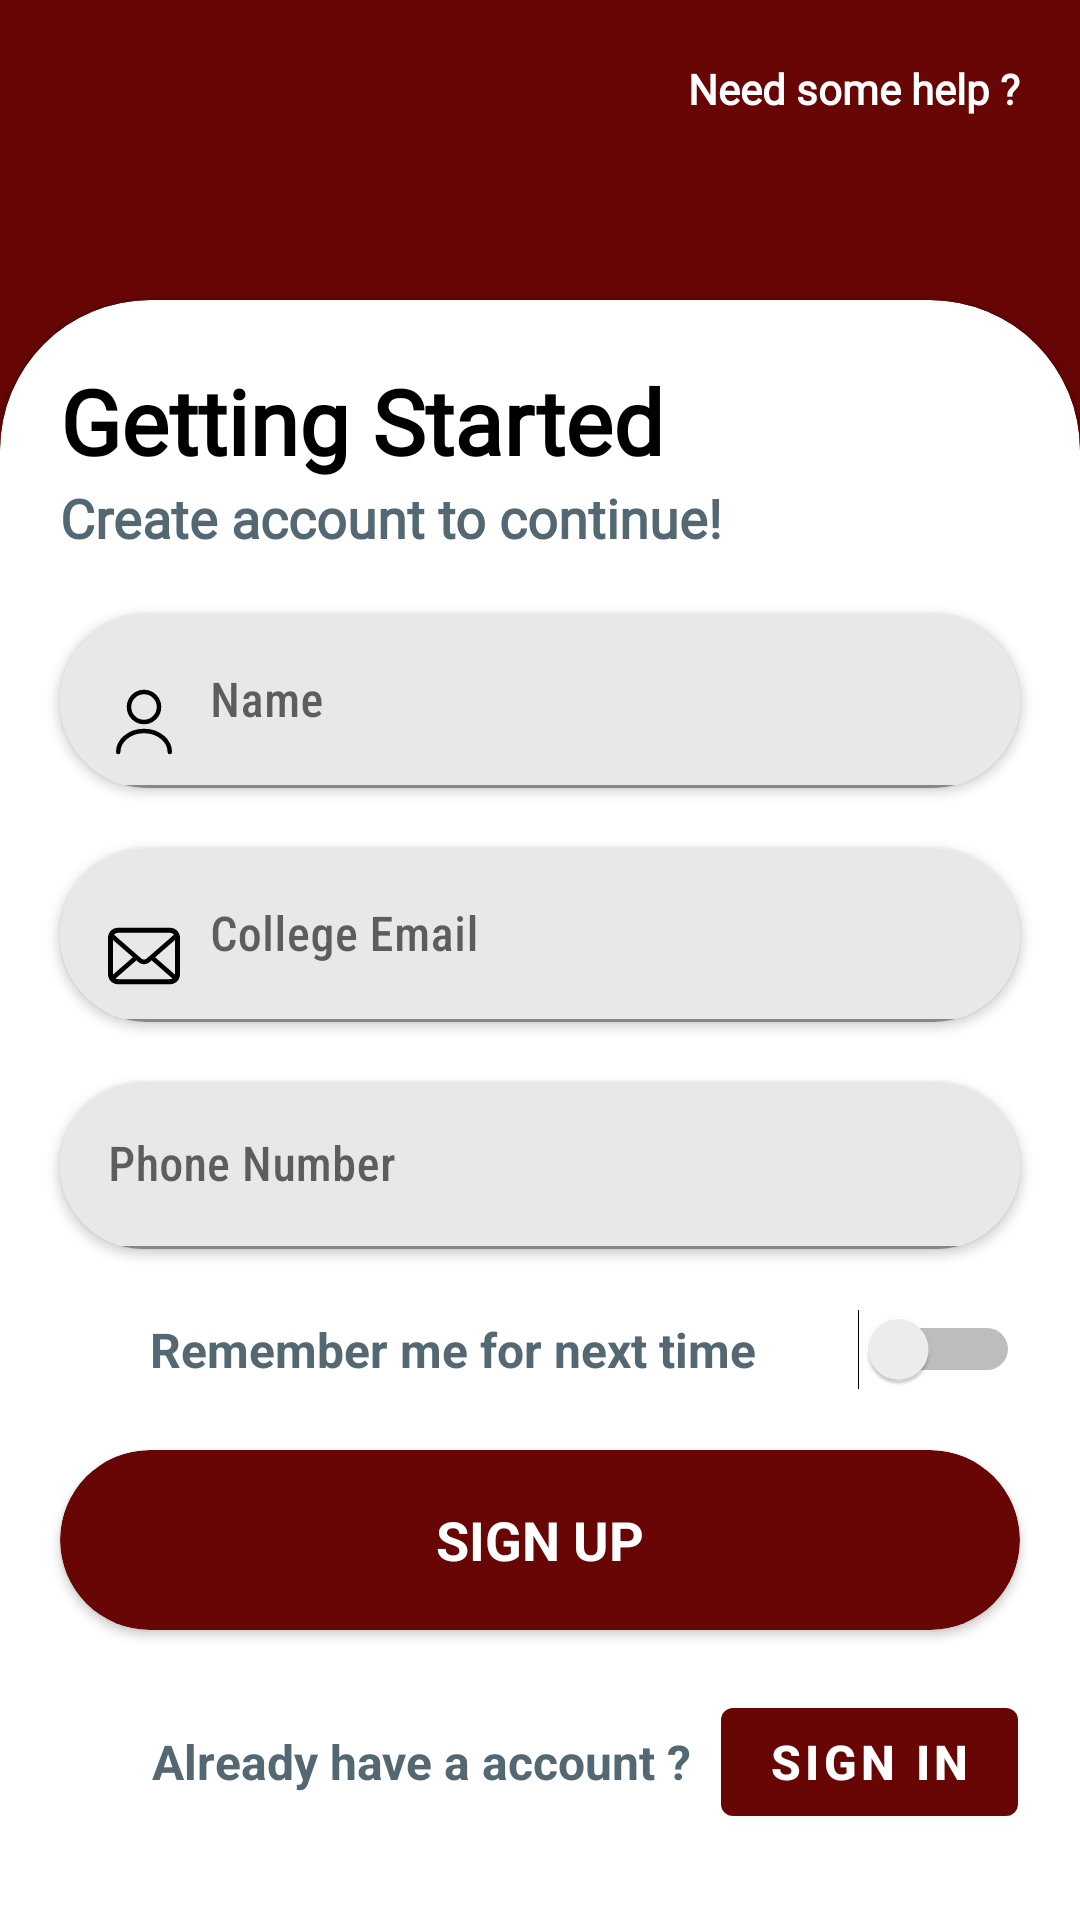

Layout XML and referenced resources for this Android screen:
<!-- AndroidManifest.xml: application theme Theme.Cafe -->
<!-- res/layout/activity_registration.xml -->
<?xml version="1.0" encoding="utf-8"?>
<androidx.constraintlayout.widget.ConstraintLayout xmlns:android="http://schemas.android.com/apk/res/android"
    xmlns:app="http://schemas.android.com/apk/res-auto"
    xmlns:tools="http://schemas.android.com/tools"
    android:layout_width="match_parent"
    android:background="@color/splashbg"
    android:fitsSystemWindows="true"
    android:layout_height="match_parent"
    tools:context="GCafe.Activities.RegistrationActivity">

    <TextView
        android:layout_width="wrap_content"
        android:layout_height="wrap_content"
        android:fontFamily="@font/roboto"
        android:text="Need some help ?"
        android:textColor="@color/white"
        android:textSize="14dp"
        android:layout_marginTop="20dp"
        android:textStyle="bold"
        app:layout_constraintEnd_toEndOf="parent"
        android:layout_marginRight="20dp"
        app:layout_constraintTop_toTopOf="parent" />


    <androidx.cardview.widget.CardView
        android:id="@+id/cardView2"
        android:layout_width="match_parent"
        android:layout_height="1000dp"
        android:backgroundTint="@color/white"
        android:layout_marginTop="100dp"
        app:cardCornerRadius="50dp"
        app:layout_constraintTop_toTopOf="parent">

        <LinearLayout
            android:layout_width="match_parent"
            android:layout_height="match_parent"
            android:orientation="vertical">

            <TextView
                android:layout_width="wrap_content"
                android:layout_height="wrap_content"
                android:layout_marginLeft="20dp"
                android:layout_marginTop="20dp"
                android:fontFamily="@font/roboto_bold"
                android:text="Getting Started"
                android:textColor="@color/black"
                android:textSize="30dp"
                android:textStyle="bold" />

            <TextView
                android:layout_width="wrap_content"
                android:layout_height="wrap_content"
                android:layout_marginLeft="20dp"
                android:fontFamily="@font/roboto_bold"
                android:text="Create account to continue!"
                android:textColor="@color/heading"
                android:textSize="18dp"
                android:textStyle="bold" />

            <androidx.cardview.widget.CardView
                android:layout_width="match_parent"
                android:layout_height="wrap_content"
                android:layout_marginLeft="20dp"
                android:layout_marginTop="20dp"
                android:layout_marginRight="20dp"
                app:cardCornerRadius="50dp">

                <com.google.android.material.textfield.TextInputLayout
                    android:id="@+id/textInputLayout1"
                    android:layout_width="match_parent"
                    android:layout_height="wrap_content"
                    app:boxBackgroundColor="@color/backgroundColor">

                    <com.google.android.material.textfield.TextInputEditText
                        android:id="@+id/userName"
                        android:layout_width="match_parent"
                        android:layout_height="wrap_content"
                        android:layout_gravity="center"
                        android:drawableStart="@drawable/namelogo"
                        android:drawablePadding="10dp"
                        android:fontFamily="sans-serif-condensed-medium"
                        android:hint="Name"
                        android:textColor="@color/black"
                        android:textColorHint="#606060" />

                </com.google.android.material.textfield.TextInputLayout>

            </androidx.cardview.widget.CardView>

            <androidx.cardview.widget.CardView
                android:layout_width="match_parent"
                android:layout_height="wrap_content"
                android:layout_marginLeft="20dp"
                android:layout_marginTop="20dp"
                android:layout_marginRight="20dp"
                app:cardCornerRadius="50dp">

                <com.google.android.material.textfield.TextInputLayout
                    android:id="@+id/textInputLayout2"
                    android:layout_width="match_parent"
                    android:layout_height="wrap_content"
                    app:boxBackgroundColor="@color/backgroundColor">

                    <com.google.android.material.textfield.TextInputEditText
                        android:id="@+id/userEmail"
                        android:layout_width="match_parent"
                        android:layout_height="wrap_content"
                        android:layout_gravity="center"
                        android:drawableStart="@drawable/maillogo"
                        android:drawablePadding="10dp"
                        android:textColor="@color/black"
                        android:fontFamily="sans-serif-condensed-medium"
                        android:hint="College Email"
                        android:textColorHint="#606060" />

                </com.google.android.material.textfield.TextInputLayout>

            </androidx.cardview.widget.CardView>

            <androidx.cardview.widget.CardView
                android:layout_width="match_parent"
                android:layout_height="wrap_content"
                android:layout_marginLeft="20dp"
                android:layout_marginTop="20dp"
                android:layout_marginRight="20dp"
                app:cardCornerRadius="50dp">

                <com.google.android.material.textfield.TextInputLayout
                    android:id="@+id/textInputLayout3"
                    android:layout_width="match_parent"
                    android:layout_height="wrap_content"
                    app:boxBackgroundColor="@color/backgroundColor">

                    <com.google.android.material.textfield.TextInputEditText
                        android:id="@+id/userPhone"
                        android:layout_width="match_parent"
                        android:layout_height="wrap_content"
                        android:layout_gravity="center"
                        android:drawableStart="@drawable/ic_baseline_phone_24"
                        android:drawablePadding="10dp"
                        android:fontFamily="sans-serif-condensed-medium"
                        android:hint="Phone Number"
                        android:maxEms="10"
                        android:maxLines="1"
                        android:textColor="@color/black"
                        android:textColorHint="#606060" />

                </com.google.android.material.textfield.TextInputLayout>

            </androidx.cardview.widget.CardView>

            <LinearLayout
                android:layout_width="match_parent"
                android:layout_height="wrap_content"
                android:layout_marginTop="20dp"
                android:gravity="center"
                android:orientation="horizontal">

                <TextView
                    android:layout_width="wrap_content"
                    android:layout_height="wrap_content"
                    android:layout_marginLeft="30dp"
                    android:text="Remember me for next time "
                    android:textColor="@color/heading"
                    android:textSize="16dp"
                    android:textStyle="bold" />

                <Switch
                    android:layout_width="wrap_content"
                    android:layout_height="wrap_content"
                    android:layout_marginLeft="30dp" />

            </LinearLayout>

            <androidx.cardview.widget.CardView
                android:id="@+id/originalsignupbtn"
                android:layout_width="match_parent"
                android:layout_height="60dp"
                android:layout_marginLeft="20dp"
                android:layout_marginTop="20dp"
                android:layout_marginRight="20dp"
                android:backgroundTint="@color/splashbg"
                app:cardCornerRadius="50dp">

                <TextView
                    android:layout_width="match_parent"
                    android:layout_height="match_parent"
                    android:gravity="center"
                    android:text="SIGN UP"
                    android:textColor="@color/white"
                    android:textSize="18dp"
                    android:textStyle="bold" />

            </androidx.cardview.widget.CardView>

            <LinearLayout
                android:layout_width="match_parent"
                android:layout_height="wrap_content"
                android:layout_marginTop="20dp"
                android:gravity="center"
                android:orientation="horizontal">

                <TextView
                    android:layout_width="wrap_content"
                    android:layout_height="wrap_content"
                    android:layout_marginLeft="30dp"
                    android:text="Already have a account ?"
                    android:textColor="@color/heading"
                    android:textSize="16dp"
                    android:textStyle="bold" />

                <Button
                    android:id="@+id/loginbtn"
                    android:layout_width="wrap_content"
                    android:layout_height="wrap_content"
                    android:layout_marginLeft="10dp"
                    android:text="Sign In"
                    android:textColor="@color/colorSecondry"
                    android:textSize="16dp"
                    android:textStyle="bold" />

            </LinearLayout>

        </LinearLayout>


    </androidx.cardview.widget.CardView>
</androidx.constraintlayout.widget.ConstraintLayout>
<!-- resources referenced by this layout -->
<resources>
  <color name="backgroundColor">#E8E8E8</color>
      //.....BAR COLOR....
  <color name="black">#FF000000</color>
  <color name="colorSecondry">#ffffff</color>
  <color name="heading">#546873</color>
  
      //........custom....
  <color name="splashbg">#680606</color>
      //.....registration......
  <color name="white">#FFFFFFFF</color>
  <!-- drawable maillogo (drawable) -->
  <vector xmlns:android="http://schemas.android.com/apk/res/android"
      android:width="24dp"
      android:height="24dp"
      android:viewportWidth="512"
      android:viewportHeight="512">
    <path
        android:pathData="M510.68,112.28c-2.31,-11.63 -7.46,-22.26 -14.66,-31.05c-1.52,-1.91 -3.1,-3.63 -4.82,-5.34c-12.76,-12.82 -30.66,-20.81 -50.21,-20.81H71.02c-19.56,0 -37.4,8 -50.21,20.81c-1.72,1.72 -3.3,3.43 -4.82,5.34C8.78,90.01 3.63,100.65 1.39,112.28C0.46,116.76 0,121.4 0,126.09V385.92c0,9.97 2.11,19.55 5.88,28.2c3.5,8.26 8.65,15.73 14.93,22c1.59,1.59 3.17,3.04 4.89,4.49c12.29,10.18 28.15,16.32 45.32,16.32h369.96c17.18,0 33.11,-6.14 45.32,-16.38c1.72,-1.39 3.31,-2.84 4.89,-4.43c6.27,-6.27 11.43,-13.74 14.99,-22v-0.06c3.77,-8.65 5.81,-18.17 5.81,-28.14V126.09C512,121.4 511.54,116.76 510.68,112.28zM46.51,101.57c6.34,-6.34 14.87,-10.18 24.51,-10.18h369.96c9.65,0 18.24,3.84 24.51,10.18c1.12,1.13 2.18,2.39 3.11,3.64L274.7,274.2c-5.35,4.69 -11.95,7 -18.7,7c-6.67,0 -13.28,-2.32 -18.69,-7L43.47,105.14C44.33,103.89 45.39,102.7 46.51,101.57zM36.33,385.92V142.74L176.66,265.15L36.4,387.43C36.33,386.97 36.33,386.45 36.33,385.92zM440.98,420.6H71.02c-6.28,0 -12.16,-1.65 -17.17,-4.55l147.98,-128.96l13.81,12.02c11.56,10.05 26.03,15.13 40.36,15.13c14.41,0 28.87,-5.09 40.43,-15.13l13.81,-12.02l147.92,128.96C453.14,418.95 447.26,420.6 440.98,420.6zM475.67,385.92c0,0.53 0,1.05 -0.07,1.51L335.35,265.22L475.67,142.8V385.92z"
        android:fillColor="#000000"/>
  </vector>
  <!-- drawable namelogo (drawable) -->
  <vector xmlns:android="http://schemas.android.com/apk/res/android"
      android:width="24dp"
      android:height="24dp"
      android:viewportWidth="24"
      android:viewportHeight="24">
    <path
        android:pathData="M12,12C14.761,12 17,9.761 17,7C17,4.239 14.761,2 12,2C9.239,2 7,4.239 7,7C7,9.761 9.239,12 12,12Z"
        android:strokeLineJoin="round"
        android:strokeWidth="1.5"
        android:fillColor="#00000000"
        android:strokeColor="#000000"
        android:strokeLineCap="round"/>
    <path
        android:pathData="M20.59,22C20.59,18.13 16.74,15 12,15C7.26,15 3.41,18.13 3.41,22"
        android:strokeLineJoin="round"
        android:strokeWidth="1.5"
        android:fillColor="#00000000"
        android:strokeColor="#000000"
        android:strokeLineCap="round"/>
  </vector>
  <style name="Theme.Cafe" parent="Theme.MaterialComponents.DayNight.NoActionBar">
  
          
          <item name="colorPrimary">@color/splashbg</item>
          <item name="colorPrimaryVariant">@color/splashbg</item>
          <item name="colorOnPrimary">@color/white</item>
          
          <item name="colorSecondary">@color/teal_200</item>
          <item name="colorSecondaryVariant">@color/teal_700</item>
          <item name="colorOnSecondary">@color/black</item>
          
          <item name="android:statusBarColor">@android:color/transparent</item>
          <item name="android:navigationBarColor">@android:color/transparent</item>
          <item name="android:windowTranslucentStatus">true</item>
          <item name="android:windowTranslucentNavigation">true</item>
  
  
          
      </style>
  <color name="teal_200">#FF03DAC5</color>
  <color name="teal_700">#FF018786</color>
</resources>
